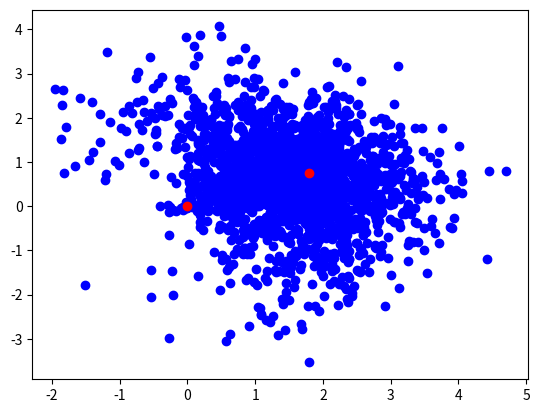

Write Python code to recreate this figure.
#!/usr/bin/env python3 
"""
Porblems when alpha values are too small
alpha = [0.001, 0.001, 0.001, 0.001, 0.001, 0.001]
"""
import math
import random
import matplotlib.pyplot as plt


"""
Algorithm: Motion Model Velocity

x_t = [x', y', θ']T , this is the final (hypotetical) position
u_t = [v, w]T , this is the control input
x_t_1 = [x, y, θ]T , this is the initial position
delta_t is the time step or the time interval between the two positions 
alpha1 to alpha6 are robot-specific motion error parameters

It returns the probability of the final position given the initial position, the control input, the time step and the motion error parameters.
"""
def motion_model_velocity(x_t, u_t, x_t_1, delta_t, alpha1, alpha2, alpha3, alpha4, alpha5, alpha6):
    x_ = x_t[0] # x'
    y_ = x_t[1] # y'
    theta_ = x_t[2] # θ'
    v = u_t[0] # v
    w = u_t[1] # w
    x = x_t_1[0] # x
    y = x_t_1[1] # y
    theta = x_t_1[2] # θ

    mu = 1 / 2 * ((x - x_) * math.cos(theta) + (y - y_) * math.sin(theta)) / ((y - y_) * math.cos(theta) - (x - x_) * math.sin(theta))
    
    # Center of rotation obtained from the positions
    x_star = (x + x_) / 2 + mu * (y - y_)
    y_star = (y + y_) / 2 + mu * (x_ - x)
    r_star = math.sqrt((x - x_star)**2 + (y - y_star)**2)

    delta_theta = math.atan2(y_ - y_star, x_ - x_star) - math.atan2(y - y_star, x - x_star)

    # Velocities obtained from the positions
    hat_omega = delta_theta / delta_t
    hat_v = hat_omega * r_star
    hat_gamma = (theta_ - theta)/delta_t - hat_omega
    
    # prob(error, variance)
    p1 = prob_triangular_distribution(v - hat_v, alpha1*v**2 + alpha2*w**2)
    p2 = prob_triangular_distribution(w - hat_omega, alpha3*v**2 + alpha4*w**2)
    p3 = prob_triangular_distribution(hat_gamma - theta, alpha5*v**2 + alpha6*w**2)
    return p1 * p2 * p3 # p(x_t|x_t_1, u_t)


"""
Algorithm: Probability Normal Distribution
Computing densities of a zero-centered normal distribution with variance b2
"""
def prob_normal_distribution(a, b_2):
    return (1 / math.sqrt(2 * math.pi * b_2)) * math.exp(-a**2 / (2 * b_2))


"""
Algorithm: Probability Triangular Distribution
Computing densities of a zero-centered triangular distribution with variance b2
"""
def prob_triangular_distribution(a, b_2):
    return max(0, 1 / (math.sqrt(6)*math.sqrt(b_2)) - (abs(a)) / (6*(b_2)))


"""
Algorithm: Sample Model Velocity

u_t = [v, w]T , this is the control input
x_t_1 = [x, y, θ]T , this is the initial position
delta_t is the time step or the time interval between the two positions
alpha1 to alpha6 are the parameters of the motion noise

It returns a generated position that is a posibiltiy with the given initial position, the control input, the time step and the motion error parameters.
"""
def sample_model_velocity(u_t, x_t_1, delta_t, alpha1, alpha2, alpha3, alpha4, alpha5, alpha6):
    v = u_t[0] # v
    w = u_t[1] # w
    x = x_t_1[0] # x
    y = x_t_1[1] # y
    theta = x_t_1[2] # θ

    # Sample noise from a normal distribution with parameters influenced by velocity and acceleration
    hat_v = v + sample_normal_distribution(alpha1 * v**2 + alpha2 * w**2) 
    hat_w = w + sample_normal_distribution(alpha3 * v**2 + alpha4 * w**2)
    hat_gamma = sample_normal_distribution(alpha5 * v**2 + alpha6 * w**2)
    
    # Calculate the predicted pose values based on sampled noise
    hat_r = hat_v / hat_w
    hat_theta = theta + hat_w * delta_t
    
    # Update the estimated position using kinematic equations
    x_ = x - hat_r * (math.sin(theta) - math.sin(hat_theta))
    y_ = y + hat_r * (math.cos(theta) - math.cos(hat_theta))
    theta_ = hat_theta + hat_gamma * delta_t
    return [x_, y_, theta_] # [x', y', θ']T


"""
Algorithm: Sample Normal Distribution
Generates sampling from (approximate) normal distributions with zero mean and variance b2
"""
def sample_normal_distribution(b_2):
    return sum(random.uniform(-math.sqrt(b_2), math.sqrt(b_2)) for _ in range(12)) / 2


"""
Algorithm: Sample Triangular Distribution
Generates sampling from (approximate) triangular distributions with zero mean and variance b2
"""
def sample_triangular_distribution(b_2):
    b = math.sqrt(b_2)
    return (math.sqrt(6) / 2) * (random.uniform(-b, b) + random.uniform(-b, b))


"""
Algorithm: Motion Model Odometry

x_t = [x', y', θ']T , this is the final (hypotetical) position
u_t = [[x_t_1], [x_t]] , this is the control input, 
where [x_t_1] = x̂, ŷ, θ̂ is the start position for the odom and 
[x_t] = x̂', ŷ', θ̂' is the end position for the odom

x_t_1 = [x, y, θ]T , this is the initial position
alpha1 to alpha6 are robot-specific motion error parameters

It returns the probability of the final position given the initial position, the control input and the motion error parameters.
p(x_t|x_t_1, u_t)
"""
def motion_model_odometry(x_t, u_t, x_t_1, alpha1, alpha2, alpha3, alpha4, alpha5, alpha6):
    hat_x_t_1 = u_t[0] # [x_t_1] = x̂, ŷ, θ̂
    hat_x_t = u_t[1] # [x_t] = x̂', ŷ', θ̂'

    hat_x_ = hat_x_t[0] # x̂'
    hat_y_ = hat_x_t[1] # ŷ'
    hat_theta_ = hat_x_t[2] # θ̂'
    hat_x = hat_x_t_1[0] # x̂
    hat_y = hat_x_t_1[1] # ŷ
    hat_theta = hat_x_t_1[2] # θ̂

    # Calculate the differences in orientation and translation based on estimated states
    delta_rot1 = math.atan2(hat_y_ - hat_y, hat_x_ - hat_x) - hat_theta
    delta_trans = math.sqrt((hat_x_ - hat_x)**2 + (hat_y_ - hat_y)**2)
    delta_rot2 = hat_theta_ - hat_theta - delta_rot1
    
    x_ = x_t[0] # x'
    y_ = x_t[1] # y'
    theta_ = x_t[2] # θ'
    x = x_t_1[0] # x   
    y = x_t_1[1] # y
    theta = x_t_1[2] # θ

    # Calculate the differences in orientation and translation based on true states
    hat_delta_rot1 = math.atan2(y_ - y, x_ - x) - theta
    hat_delta_trans = math.sqrt((x_ - x)**2 + (y_ - y)**2)
    hat_delta_rot2 = theta_ - theta - hat_delta_rot1

    # Calculate probabilities using the difference values and noise parameters
    p1 = prob_normal_distribution(delta_rot1 - hat_delta_rot1, alpha1*hat_delta_rot1**2 + alpha2*hat_delta_trans**2)
    p2 = prob_normal_distribution(delta_trans - hat_delta_trans, alpha3*hat_delta_trans**2 + alpha4*hat_delta_rot1**2 + alpha4*hat_delta_rot2**2)
    p3 = prob_normal_distribution(delta_rot2 - hat_delta_rot2, alpha5*hat_delta_rot2**2 + alpha6*hat_delta_trans**2)  
    return p1 * p2 * p3 # p(x_t|x_t_1, u_t)


"""
Algorithm: Sample Model Odometry

u_t = [[x_t_1], [x_t]] , this is the control input, 
where [x_t_1] = x̂, ŷ, θ̂ is the start position for the odom and
[x_t] = x̂', ŷ', θ̂' is the end position for the odom

x_t_1 = [x, y, θ]T , this is the initial position
alpha1 to alpha6 are robot-specific motion error parameters
"""
def sample_model_odometry(u_t, x_t_1, alpha1, alpha2, alpha3, alpha4, alpha5, alpha6):
    hat_x_t_1 = u_t[0] # [x_t_1] = x̂, ŷ, θ̂
    hat_x_t = u_t[1] # [x_t] = x̂', ŷ', θ̂'
    hat_x_ = hat_x_t[0] # x̂'
    hat_y_ = hat_x_t[1] # ŷ'
    hat_theta_ = hat_x_t[2] # θ̂'
    hat_x = hat_x_t_1[0] # x̂
    hat_y = hat_x_t_1[1] # ŷ
    hat_theta = hat_x_t_1[2] # θ̂
    x = x_t_1[0] # x
    y = x_t_1[1] # y
    theta = x_t_1[2] # θ

    # Calculate differences in orientation and translation based on estimated states
    delta_rot1 = math.atan2(hat_y_ - hat_y, hat_x_ - hat_x) - hat_theta
    delta_trans = math.sqrt((hat_x_ - hat_x)**2 + (hat_y_ - hat_y)**2)
    delta_rot2 = hat_theta_ - hat_theta - delta_rot1

    # Introduce noise to the differences using sampled values from a normal distribution
    hat_delta_rot1 = delta_rot1 - sample_normal_distribution(alpha1 * delta_rot1**2 + alpha2 * delta_trans**2)
    hat_delta_trans = delta_trans - sample_normal_distribution(alpha3 * delta_trans**2 + alpha4 * (delta_rot1**2 + delta_rot2**2))
    hat_delta_rot2 = delta_rot2 - sample_normal_distribution(alpha5 * delta_rot2**2 + alpha6 * delta_trans**2)
    
    # Update the estimated state with the noisy differences
    x_ = x + hat_delta_trans * math.cos(theta + hat_delta_rot1)
    y_ = y + hat_delta_trans * math.sin(theta + hat_delta_rot1)
    theta_ = theta + hat_delta_rot1 + hat_delta_rot2
    return [x_, y_, theta_] # [x', y', θ']T


"""
For testing the code
"""
if __name__ == '__main__':
    test_xt = [1.8, 0.75, math.pi/4]  # Final position
    test_xt_1 = [0, 0, 0]  # Start position
    
    # Testing the motion model with velocity
    t = 2 # Time step
    test_ut = [1, math.pi/8] # Control input
    alpha = [0.15, 0.15, 0.15, 0.15, 0.15, 0.15] # Motion error parameters
    print(motion_model_velocity(test_xt, test_ut, test_xt_1, t, alpha[0], alpha[1], alpha[2], alpha[3], alpha[4], alpha[5]))

    # Testing the sample model with velocity
    x_positions, y_positions, z_positions = zip(*(sample_model_velocity(test_ut, test_xt_1, t, alpha[0], alpha[1], alpha[2], alpha[3], alpha[4], alpha[5]) for _ in range(1000)))
    plt.scatter(x_positions, y_positions, c='b', marker='o')
    plt.scatter(0,0, c='r', marker='o')
    plt.scatter(test_xt[0],test_xt[1], c='r', marker='o')
    plt.show()

    # Testing the motion model with odometry
    test_ut = [[0, 0, 0], [1.85, 0.77, 0.81]] # Control input [x_t_1, x_t] [x_t_1] = x, y, θ
    #alpha = [0.05, 0.05, 0.05, 0.05, 0.05, 0.05]
    print(motion_model_odometry(test_xt, test_ut, test_xt_1, alpha[0], alpha[1], alpha[2], alpha[3], alpha[4], alpha[5]))

    # Testing the sample model with odometry
    x_positions, y_positions, z_positions = zip(*(sample_model_odometry(test_ut, test_xt_1, alpha[0], alpha[1], alpha[2], alpha[3], alpha[4], alpha[5]) for _ in range(1000)))
    plt.scatter(x_positions, y_positions, c='b', marker='o')
    plt.scatter(0,0, c='r', marker='o')
    plt.scatter(test_xt[0],test_xt[1], c='r', marker='o')
    plt.show()
